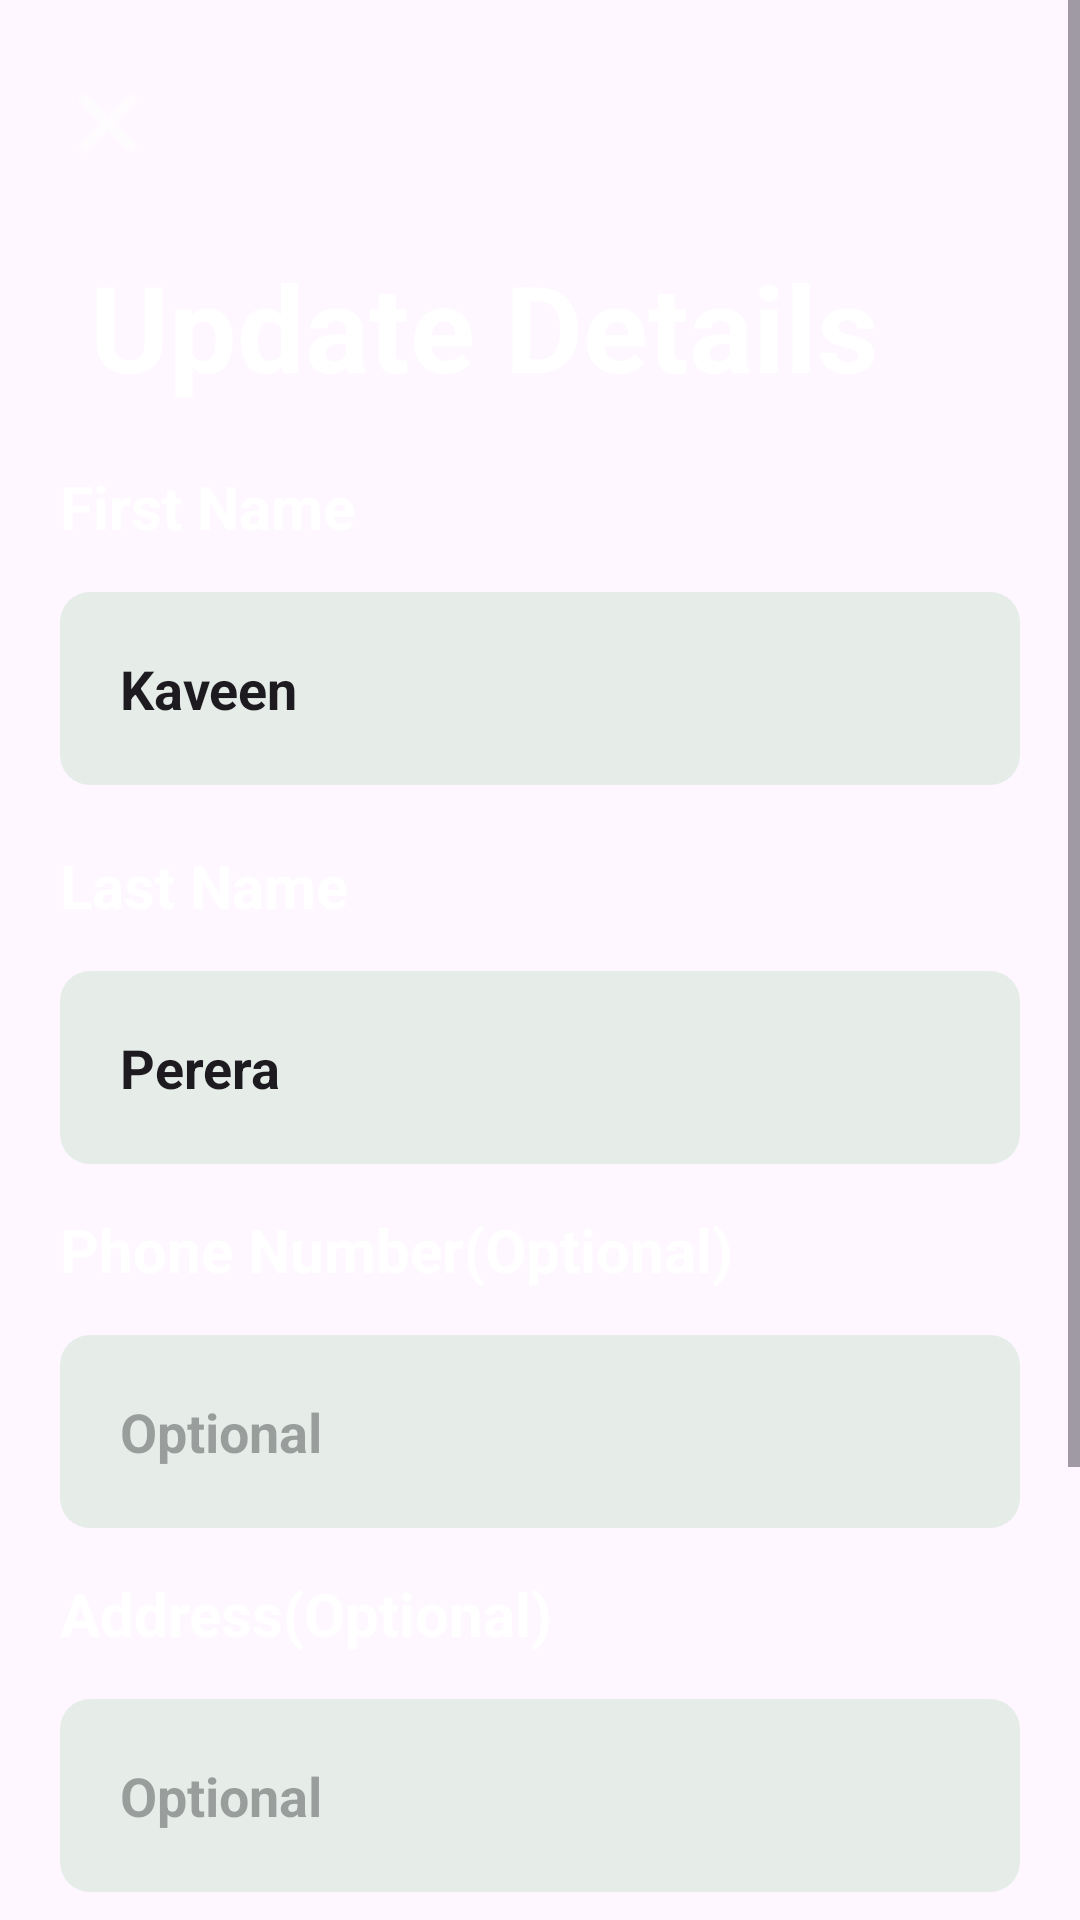

The Android layout XML behind this screen, and the referenced resources:
<!-- AndroidManifest.xml: application theme Theme.ToDoList -->
<!-- res/layout/activity_update_detail_pg.xml -->
<?xml version="1.0" encoding="utf-8"?>
<ScrollView xmlns:android="http://schemas.android.com/apk/res/android"
    xmlns:app="http://schemas.android.com/apk/res-auto"
    xmlns:tools="http://schemas.android.com/tools"
    android:layout_width="match_parent"
    android:layout_height="match_parent"
    android:fillViewport="true">


    <androidx.constraintlayout.widget.ConstraintLayout
        android:id="@+id/main"
        android:layout_width="match_parent"
        android:background="@drawable/download__4_"
        android:layout_height="match_parent"
        tools:context=".UserDetailUpdate">


        <ScrollView
            android:layout_width="match_parent"
            android:layout_height="match_parent"
            android:fillViewport="true"
            app:layout_constraintBottom_toBottomOf="parent"
            app:layout_constraintEnd_toEndOf="parent"
            app:layout_constraintStart_toStartOf="parent"
            app:layout_constraintTop_toTopOf="parent">

            <LinearLayout
                android:layout_width="match_parent"
                android:layout_height="wrap_content"

                android:orientation="vertical"
                android:paddingBottom="50dp">

                <ImageView
                    android:id="@+id/close"
                    android:layout_width="wrap_content"
                    android:layout_height="wrap_content"
                    android:layout_gravity="start"
                    android:layout_marginStart="20dp"
                    android:layout_marginTop="25dp"
                    app:srcCompat="@android:drawable/ic_menu_close_clear_cancel"
                    app:tint="#ffff" />

                <TextView
                    android:id="@+id/SignUp"
                    android:layout_width="wrap_content"
                    android:layout_height="wrap_content"
                    android:layout_marginStart="30dp"
                    android:layout_marginTop="25dp"
                    android:text="Update Details"
                    android:textSize="40sp"
                    android:textColor="@color/white"
                    android:textStyle="bold" />


                <TextView
                    android:layout_width="wrap_content"
                    android:layout_height="wrap_content"
                    android:layout_marginStart="20dp"
                    android:layout_marginTop="20dp"
                    android:text="First Name"
                    android:textSize="20sp"
                    android:textColor="@color/white"
                    android:textStyle="bold" />

                <EditText
                    android:id="@+id/fName1"
                    android:layout_width="match_parent"
                    android:layout_height="wrap_content"
                    android:layout_marginHorizontal="20dp"
                    android:layout_marginTop="15dp"
                    android:background="@drawable/otp_bg"
                    android:padding="20dp"
                    android:text="Kaveen"
                    android:textSize="18sp"
                    android:textStyle="bold" />


                <TextView
                    android:layout_width="wrap_content"
                    android:layout_height="wrap_content"
                    android:layout_marginStart="20dp"
                    android:layout_marginTop="20dp"
                    android:text="Last Name"
                    android:textSize="20sp"
                    android:textColor="@color/white"
                    android:textStyle="bold" />

                <EditText
                    android:id="@+id/lName1"
                    android:layout_width="match_parent"
                    android:layout_height="wrap_content"
                    android:layout_marginHorizontal="20dp"
                    android:layout_marginTop="15dp"
                    android:background="@drawable/otp_bg"
                    android:padding="20dp"
                    android:text="Perera"
                    android:textSize="18sp"
                    android:textStyle="bold" />


                <TextView
                    android:layout_width="wrap_content"
                    android:layout_height="wrap_content"
                    android:layout_marginStart="20dp"
                    android:layout_marginTop="15dp"
                    android:text="Phone Number(Optional)"
                    android:textSize="20sp"
                    android:textColor="@color/white"
                    android:textStyle="bold" />

                <EditText
                    android:id="@+id/phone"
                    android:layout_width="match_parent"
                    android:layout_height="wrap_content"
                    android:layout_marginHorizontal="20dp"
                    android:layout_marginTop="15dp"
                    android:background="@drawable/otp_bg"
                    android:padding="20dp"
                    android:hint="Optional"
                    android:textSize="18sp"
                    android:textStyle="bold" />

                <TextView
                    android:layout_width="wrap_content"
                    android:layout_height="wrap_content"
                    android:layout_marginStart="20dp"
                    android:layout_marginTop="15dp"
                    android:textColor="@color/white"
                    android:text="Address(Optional)"
                    android:textSize="20sp"
                    android:textStyle="bold" />

                <EditText
                    android:id="@+id/address"
                    android:layout_width="match_parent"
                    android:layout_height="wrap_content"
                    android:layout_marginHorizontal="20dp"
                    android:layout_marginTop="15dp"
                    android:background="@drawable/otp_bg"
                    android:hint="Optional"
                    android:padding="20dp"
                    android:textSize="18sp"
                    android:textStyle="bold" />


                <Button
                    android:id="@+id/Save"
                    android:layout_width="match_parent"
                    android:layout_height="wrap_content"
                    android:layout_marginHorizontal="53dp"
                    android:layout_marginTop="40dp"
                    android:padding="12dp"
                    android:text="Save Changes"
                    android:textSize="20sp"
                    app:backgroundTint="#525754" />

                <Button
                    android:id="@+id/Cancel"
                    android:layout_width="match_parent"
                    android:layout_height="wrap_content"
                    android:layout_marginHorizontal="53dp"
                    android:layout_marginTop="15dp"
                    android:padding="12dp"
                    android:text="Cancel"
                    android:textColor="@color/black"
                    android:textSize="20sp"
                    app:backgroundTint="@android:color/transparent" />


            </LinearLayout>
        </ScrollView>
    </androidx.constraintlayout.widget.ConstraintLayout>
</ScrollView>
<!-- resources referenced by this layout -->
<resources>
  <color name="black">#FF000000</color>
  <color name="white">#FFFFFFFF</color>
  <!-- drawable otp_bg (drawable) -->
  <?xml version="1.0" encoding="utf-8"?>
  <selector xmlns:android="http://schemas.android.com/apk/res/android">
      <item>
          <shape android:shape="rectangle">
              <corners android:radius="10dp"/>
              <solid android:color="#e6ede8"/>
          </shape>
      </item>
  </selector>
  <style name="Theme.ToDoList" parent="Base.Theme.ToDoList" />
  <style name="Base.Theme.ToDoList" parent="Theme.Material3.DayNight.NoActionBar">
          
          <item name="colorPrimary">@color/warm_primary</item>
          <item name="colorOnPrimary">@color/warm_on_primary</item>
          <item name="colorPrimaryContainer">@color/warm_primary_container</item>
          <item name="colorOnPrimaryContainer">@color/warm_on_primary_container</item>
          <item name="android:forceDarkAllowed">true</item>
  
          <item name="colorSecondary">@color/warm_secondary</item>
          <item name="colorOnSecondary">@color/warm_on_secondary</item>
          <item name="colorSecondaryContainer">@color/warm_secondary_container</item>
          <item name="colorOnSecondaryContainer">@color/warm_on_secondary_container</item>
  
          <item name="colorTertiary">@color/warm_tertiary</item>
          <item name="enableEdgeToEdge">true</item>
          <item name="android:windowLightNavigationBar">false</item>
          <item name="android:windowLightStatusBar">false</item>
      </style>
  <color name="warm_primary">#D84315</color>
  <color name="warm_on_primary">#FFFFFF</color>
  <color name="warm_primary_container">#FFDBCF</color>
  <color name="warm_on_primary_container">#380D00</color>
  <color name="warm_secondary">#E64A19</color>
  <color name="warm_on_secondary">#FFFFFF</color>
  <color name="warm_secondary_container">#FFDBCF</color>
  <color name="warm_on_secondary_container">#380D00</color>
  <color name="warm_tertiary">#F9A825</color>
</resources>
